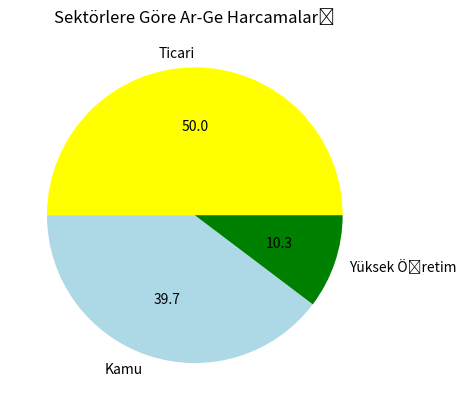

This figure's Python source:
import matplotlib.pyplot as plt 

plt.figure("Harcamalar")
harcamalar = ('Ticari','Kamu','Yüksek Öğretim')
miktarlar = [50, 39.7, 10.3]
renkler = ('yellow','lightblue','green')
plt.pie(miktarlar,labels=harcamalar,colors=renkler,autopct='%.1f') #autopct kaç tane ondalık değer gösterileceği
plt.title('Sektörlere Göre Ar-Ge Harcamaları')
plt.show()